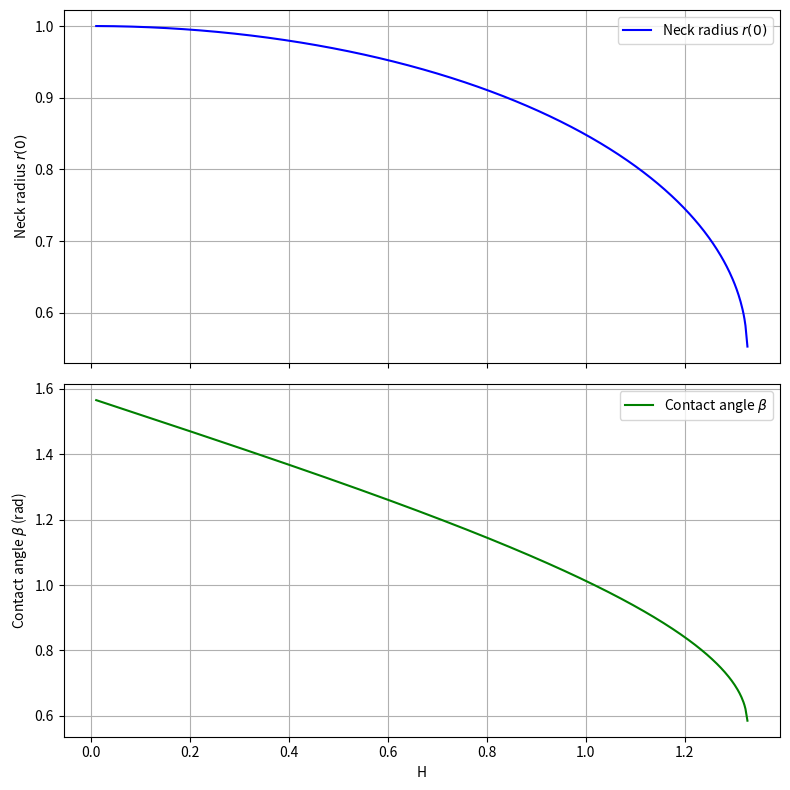

Write the Python code that produced this figure.
# Question 1c - Capillary Bridge - Plot neck radius vs H and contact angle vs H
import numpy as np
import matplotlib.pyplot as plt
import scipy.optimize as spo

R = 1.0                             # Radius of the loop 
H_vals = np.linspace(0.01, 2, 1000) # H values to test, from 0.01 to 2
K1_list = []                        # Store K1 values
K2_list = []                        # Store K2 values
H_valid = []                        # Store valid H values where two solutions exist
beta_list = []                      # Store contact angle values
neck_radius_list = []               # Store neck radius values

def equation_K(K, H):
    """Equation to solve for K given R and H"""
    return K * np.cosh(H/(2*K)) - R

def K_solution():
    """Solve for K using the given R and H"""
    for H in H_vals:
        try:
            # Solve for K with two different initial guesses
            K0_1 = 0.0025
            K0_2 = 2.0
            K1 = spo.fsolve(equation_K, K0_1, args=(H, ))[0]
            K2 = spo.fsolve(equation_K, K0_2, args=(H, ))[0]

            # when K1 and K2 converge, we reach the critical height
            err = abs(K1-K2)
            if err < 5e-4 and H > 0.1:  # the setting of H > 0.1 is to avoid K1 = K2 at very small H
                break                   # H critical found

            # Store valid solutions
            K1_list.append(K1)
            K2_list.append(K2)
            H_valid.append(H)

        except Exception:
            continue

    return K1_list, K2_list, H_valid

def contact_angle(K2_list, H_valid):
    """Calculate the contact angle (beta) at the loop"""
    for H, K in zip(H_valid, K2_list):
        beta = np.pi/2 - np.arctan(np.sinh(H / (2*K)))
        beta_list.append(beta)
    return beta_list

def neck_radius(K2_list):
    """Calculate the neck radius of the capillary bridge"""
    neck_radius_list = K2_list # at z=0, since cosh(0)=1
    return neck_radius_list

if __name__ == "__main__":
    K1_list, K2_list, H_valid = K_solution()
    beta_list = contact_angle(K2_list, H_valid)
    r_neck_list = neck_radius(K2_list)
    
    # --- Plotting in subplots ---
    fig, axs = plt.subplots(2, 1, figsize=(8, 8), sharex=True)

    # Subplot 1: Neck radius
    axs[0].plot(H_valid, r_neck_list, color='blue', label="Neck radius $r(0)$")
    axs[0].set_ylabel("Neck radius $r(0)$")
    axs[0].legend()
    axs[0].grid(True)

    # Subplot 2: Contact angle
    axs[1].plot(H_valid, beta_list, color='green', label="Contact angle $\\beta$")
    axs[1].set_xlabel("H")
    axs[1].set_ylabel("Contact angle $\\beta$ (rad)")
    axs[1].legend()
    axs[1].grid(True)

    plt.tight_layout()
    plt.show()